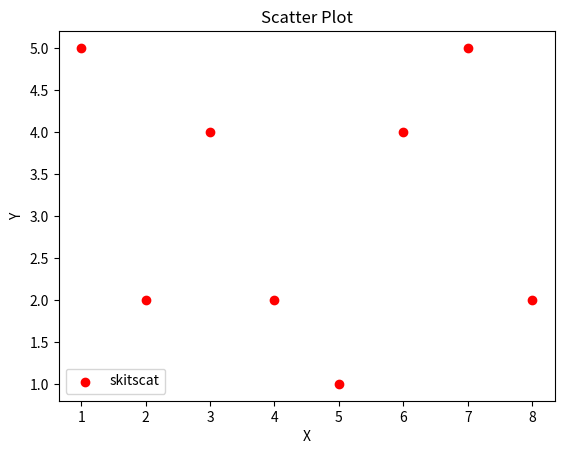

Write Python code to recreate this figure.
# Scatter Plot

import matplotlib.pyplot as plt

x=[1,2,3,4,5,6,7,8]
y=[5,2,4,2,1,4,5,2]

plt.scatter(x,y,label='skitscat',color='r',marker="o")

plt.xlabel('X')
plt.ylabel('Y')
plt.title("Scatter Plot")
plt.legend()
plt.show()